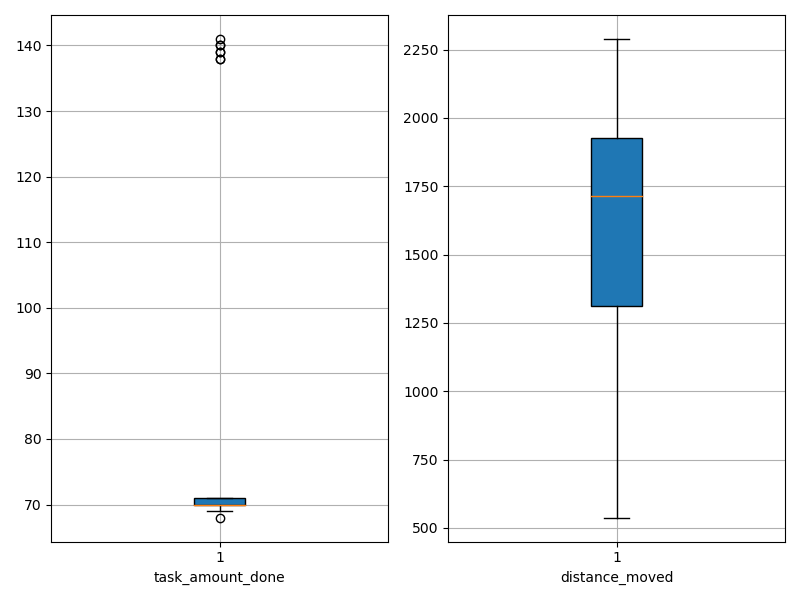

The table this chart was drawn from, first rows:
agent_id, task_amount_done, distance_moved
0, 68.0, 703.8
1, 70.0, 1787
2, 70.0, 1201
3, 141.0, 1619
4, 69.0, 537.4
5, 69.0, 1659
6, 71.0, 1869
7, 69.0, 1637
8, 71.0, 1596
9, 71.0, 736.7
10, 140.0, 1782
11, 139.0, 1690
12, 138.0, 1726
13, 70.0, 1647
14, 71.0, 827.8
15, 138.0, 1764
16, 70.0, 1361
17, 71.0, 598.2
18, 69.0, 1948
19, 69.0, 2199
20, 70.0, 2289
21, 69.0, 1186
22, 70.0, 1635
23, 70.0, 2213
24, 69.0, 2004
25, 70.0, 2085
26, 140.0, 1815
27, 71.0, 722.9
28, 71.0, 2074
29, 71.0, 1946
30, 70.0, 812.2
31, 71.0, 629.5
32, 70.0, 1904
33, 70.0, 2151
34, 70.0, 1835
35, 71.0, 2222
36, 70.0, 1717
37, 139.0, 1767
38, 70.0, 1452
39, 71.0, 912.9
40, 70.0, 1934
41, 71.0, 1296
42, 69.0, 1803
43, 71.0, 1710
44, 70.0, 1862
45, 71.0, 2149
46, 70.0, 2040
47, 70.0, 821.4
48, 71.0, 1651
49, 70.0, 1490
